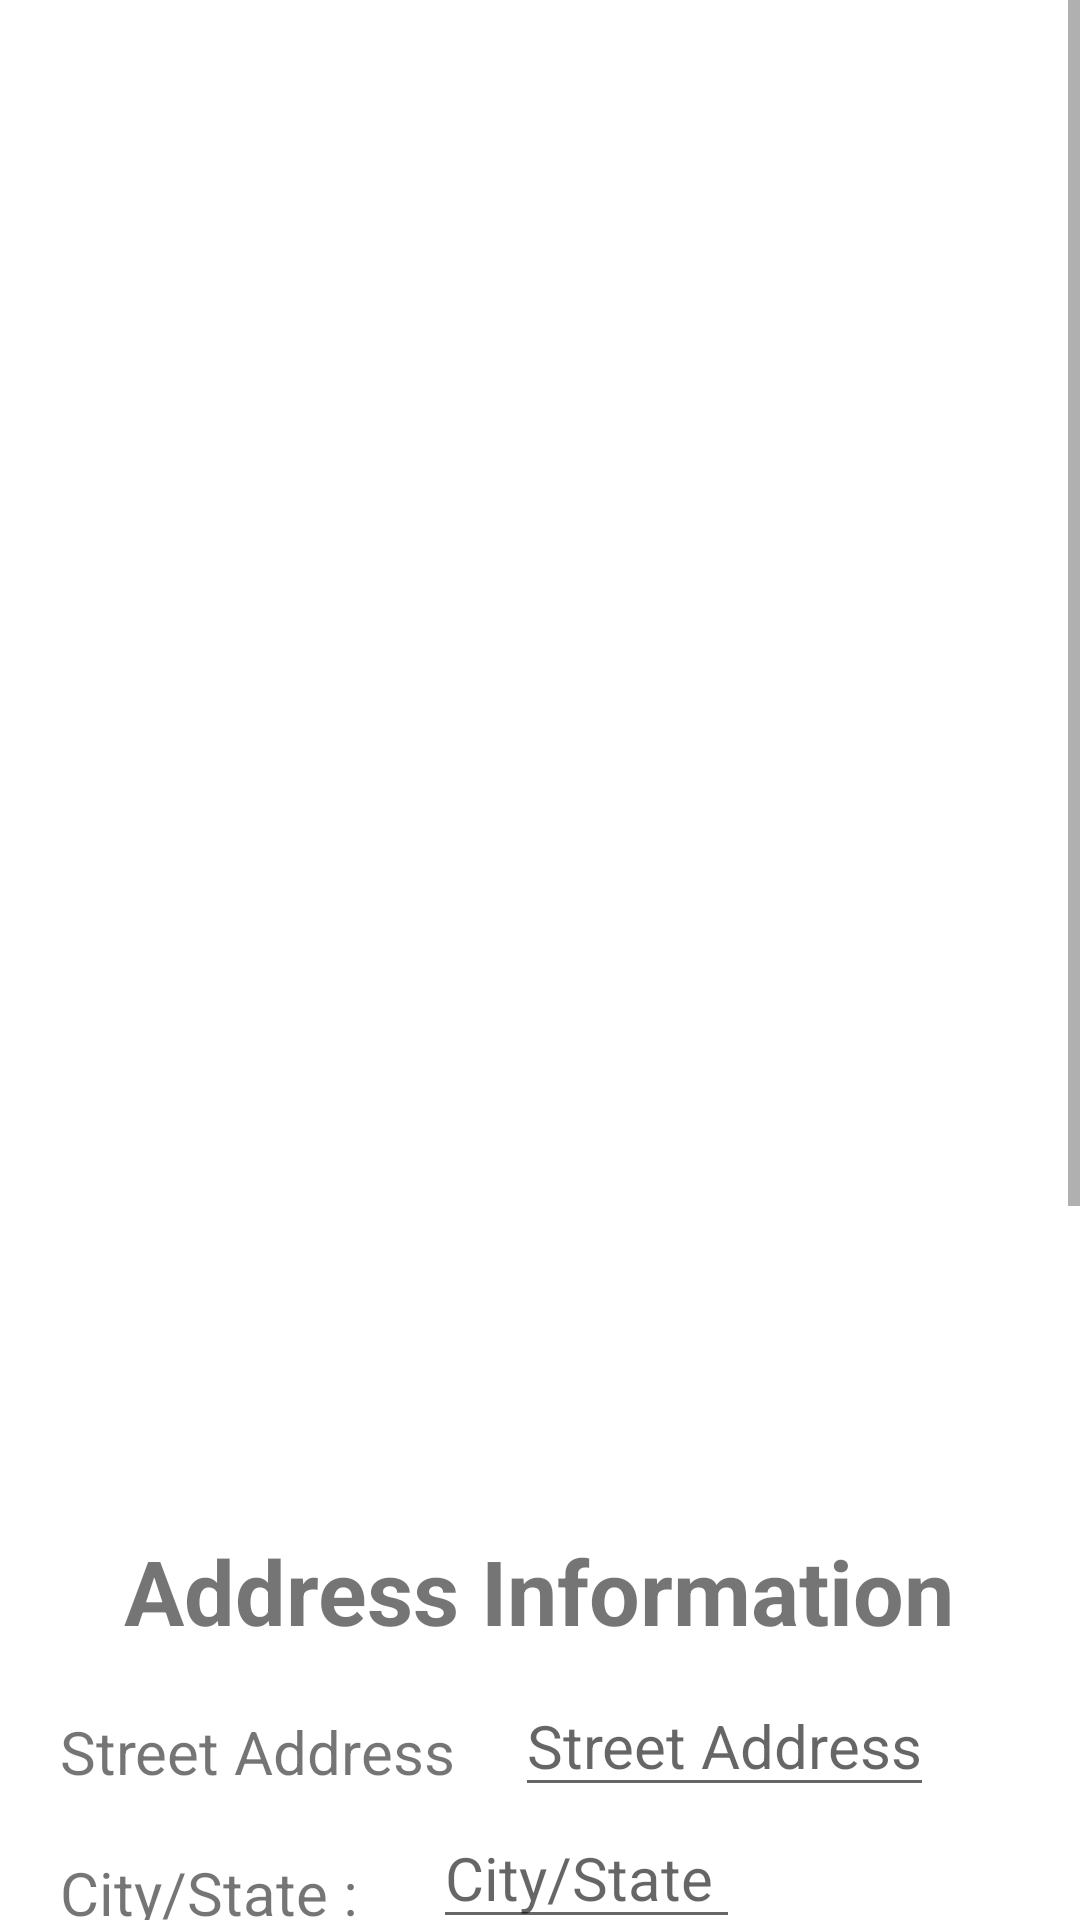

Layout XML and referenced resources for this Android screen:
<!-- AndroidManifest.xml: application theme Theme.TestCarAppWithFragment -->
<!-- res/layout/fragment_checkout_page_for_car.xml -->
<?xml version="1.0" encoding="utf-8"?>
<androidx.constraintlayout.widget.ConstraintLayout xmlns:android="http://schemas.android.com/apk/res/android"
    xmlns:app="http://schemas.android.com/apk/res-auto"
    xmlns:tools="http://schemas.android.com/tools"
    android:layout_width="match_parent"
    android:layout_height="match_parent"
    android:background="@color/grey_font">

    <ScrollView
        android:layout_width="match_parent"
        android:layout_height="match_parent">


        <RelativeLayout
            android:layout_width="match_parent"
            android:layout_height="wrap_content">

            <androidx.recyclerview.widget.RecyclerView
                android:id="@+id/CheckoutPageRecyclerViewId"
                android:layout_width="match_parent"
                android:layout_height="450dp"
                android:layout_margin="20dp"
                app:layout_constraintBottom_toBottomOf="parent"
                app:layout_constraintEnd_toEndOf="parent"
                app:layout_constraintStart_toStartOf="parent"
                app:layout_constraintTop_toTopOf="parent" />

            <TextView
                android:id="@+id/AddressInformationTextViewForCartId"
                android:layout_width="wrap_content"
                android:layout_height="wrap_content"
                android:layout_below="@+id/CheckoutPageRecyclerViewId"
                android:layout_centerHorizontal="true"
                android:layout_marginTop="20dp"
                android:text="Address Information"
                android:textSize="30sp"
                android:textStyle="bold" />

            <TextView
                android:id="@+id/StreetAddressTextViewID"
                android:layout_width="wrap_content"
                android:layout_height="wrap_content"
                android:layout_below="@+id/AddressInformationTextViewForCartId"
                android:layout_marginStart="20dp"
                android:layout_marginTop="20sp"
                android:text="Street Address"
                android:textSize="20sp" />

            <EditText
                android:id="@+id/StreetAddressForCheckoutEditTextId"
                android:layout_width="wrap_content"
                android:layout_height="wrap_content"
                android:layout_below="@+id/AddressInformationTextViewForCartId"
                android:layout_marginStart="20dp"
                android:layout_marginTop="8dp"
                android:layout_toEndOf="@+id/StreetAddressTextViewID"
                android:hint="Street Address"
                android:inputType="text"
                android:textSize="20sp" />

            <TextView
                android:id="@+id/CityStateTextViewID"
                android:layout_width="wrap_content"
                android:layout_height="wrap_content"
                android:layout_below="@+id/StreetAddressTextViewID"
                android:layout_marginStart="20dp"
                android:layout_marginTop="20sp"
                android:text="City/State : "
                android:textSize="20sp" />

            <EditText
                android:id="@+id/CityStateForCheckoutEditTextId"
                android:layout_width="wrap_content"
                android:layout_height="wrap_content"
                android:layout_below="@+id/StreetAddressForCheckoutEditTextId"
                android:layout_marginStart="20dp"
                android:layout_toEndOf="@+id/CityStateTextViewID"
                android:hint="City/State "
                android:inputType="text"
                android:textSize="20sp" />

            <Button
                android:id="@+id/decreaseZipButtonId"
                android:layout_width="wrap_content"
                android:layout_height="wrap_content"
                android:layout_below="@+id/CityStateTextViewID"
                android:layout_marginStart="50dp"
                android:layout_marginTop="20dp"
                android:text="-"
                android:textColor="#ff22"
                android:textSize="30sp" />

            <EditText
                android:id="@+id/ZipCodeAmountForCheckoutId"
                android:layout_width="wrap_content"
                android:layout_height="40dp"
                android:inputType="number"
                android:layout_below="@+id/CityStateForCheckoutEditTextId"
                android:layout_centerInParent="true"
                android:layout_marginLeft="20dp"
                android:layout_marginTop="20dp"
                android:layout_marginRight="20dp"
                android:layout_marginBottom="20dp"
                android:layout_toEndOf="@+id/decreaseZipButtonId"
                android:hint="Zip Code" />

            <Button
                android:id="@+id/increaseIncreaseZipButtonId"
                android:layout_width="wrap_content"
                android:layout_height="wrap_content"
                android:layout_below="@+id/CityStateTextViewID"
                android:layout_marginStart="10dp"
                android:layout_marginTop="20dp"
                android:layout_toEndOf="@+id/ZipCodeAmountForCheckoutId"
                android:text="+"
                android:textColor="#64FF22"
                android:textSize="30sp" />

            <TextView
                android:id="@+id/PaymentInformationTextViewId"
                android:layout_width="wrap_content"
                android:layout_height="wrap_content"
                android:layout_below="@+id/increaseIncreaseZipButtonId"
                android:layout_centerHorizontal="true"
                android:layout_marginTop="30dp"
                android:text="Payment Information"
                android:textSize="30sp"
                android:textStyle="bold" />

            <RadioGroup
                android:id="@+id/radioGroupForPaymentId"
                android:layout_width="wrap_content"
                android:layout_height="wrap_content"
                android:layout_below="@+id/PaymentInformationTextViewId"
                android:padding="20dp">

                
                
                <RadioButton
                    android:id="@+id/CODPaymentMethodForCheckoutId"
                    android:layout_width="wrap_content"
                    android:layout_height="wrap_content"
                    android:layout_marginBottom="10dp"
                    android:text="COD"
                    android:textSize="20sp"

                    android:checked="true"

                    />

                <RadioButton
                    android:id="@+id/OnlinePaymentMethodForCheckoutId"
                    android:layout_width="wrap_content"
                    android:layout_height="wrap_content"
                    android:layout_marginBottom="10dp"
                    android:text="Online Payment"
                    android:textSize="20sp"
                    />

            </RadioGroup>
            
            <Button
                android:id="@+id/SubmitButtonForCheckoutId"
                android:layout_width="wrap_content"
                android:layout_height="wrap_content"
                android:layout_below="@+id/radioGroupForPaymentId"
                android:layout_centerHorizontal="true"
                android:layout_marginBottom="20dp"
                android:background="@drawable/buttonshape"
                android:text="Submit"
                android:textAllCaps="false"
                android:textSize="30sp"
                android:textStyle="bold" />


        </RelativeLayout>


    </ScrollView>


</androidx.constraintlayout.widget.ConstraintLayout>
<!-- resources referenced by this layout -->
<resources>
  <!-- drawable buttonshape (drawable) -->
  <?xml version="1.0" encoding="utf-8"?>
  <shape xmlns:android="http://schemas.android.com/apk/res/android"
      android:shape="rectangle">
  
      <solid android:color="@color/white" />
      <corners android:radius="30dp" />
  
  
  </shape>
  <style name="Theme.TestCarAppWithFragment" parent="Theme.MaterialComponents.DayNight.NoActionBar">
          
          <item name="colorPrimary">@color/purple_500</item>
          <item name="colorPrimaryVariant">@color/purple_700</item>
          <item name="colorOnPrimary">@color/white</item>
          
          <item name="colorSecondary">@color/teal_200</item>
          <item name="colorSecondaryVariant">@color/teal_700</item>
          <item name="colorOnSecondary">@color/black</item>
          
          <item name="android:statusBarColor" tools:targetApi="l">?attr/colorPrimaryVariant</item>
          
      </style>
  <color name="white">#FFFFFFFF</color>
  <color name="purple_500">#FF6200EE</color>
  <color name="purple_700">#FF3700B3</color>
  <color name="teal_200">#FF03DAC5</color>
  <color name="teal_700">#FF018786</color>
  <color name="black">#FF000000</color>
</resources>
